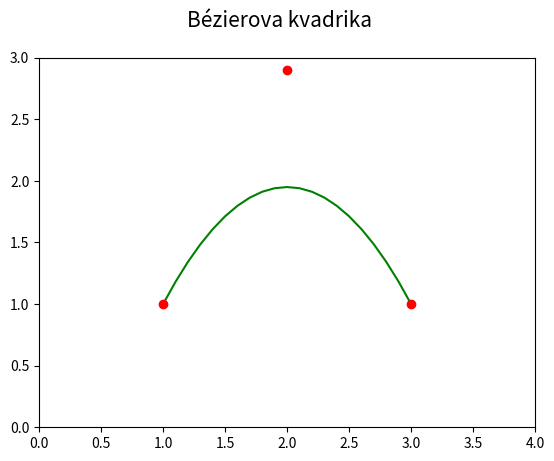

Generate this figure with matplotlib:
"""Parametrická křivka: Bézierova kvadrika."""

#
# Použito v článku:
#
# Křivky určené polynomem – nejpoužívanější křivky v současnosti
# https://www.root.cz/clanky/krivky-urcene-polynomem-nejpouzivanejsi-krivky-v-soucasnosti/
#
# Součást seriálu:
#
# Křivky nejen v počítačové grafice
# https://www.root.cz/serialy/krivky-nejen-v-pocitacove-grafice/
#

import numpy as np
import matplotlib.pyplot as plt

# hodnoty parametru t
t = np.arange(0, 1.05, 0.05)

# řídicí body Bézierovy kubiky
xc = (1, 2, 3)
yc = (1, 2.9, 1)

# Bernsteinovy polynomy pro Bézierovu kvadriku
B = [(1-t)**2,
     2*t*(1-t),
     t**2]

# výpočet bodů ležících na Bézierově kvadrice
x = 0
y = 0
for i in range(0, 3):
    x += xc[i]*B[i]
    y += yc[i]*B[i]

# rozměry grafu při uložení: 640x480 pixelů
fig, ax = plt.subplots(1, figsize=(6.4, 4.8))

# titulek grafu
fig.suptitle('Bézierova kvadrika', fontsize=15)

# určení rozsahů na obou souřadných osách
ax.set_xlim(0, 4)
ax.set_ylim(0, 3)

# vrcholy na křivce pospojované úsečkami
ax.plot(x, y, 'g-')

# řídicí body Bézierovy kvadriky
ax.plot(xc, yc, 'ro')

# uložení grafu do rastrového obrázku
plt.savefig("bezier_quadric.png")

# zobrazení grafu
plt.show()
